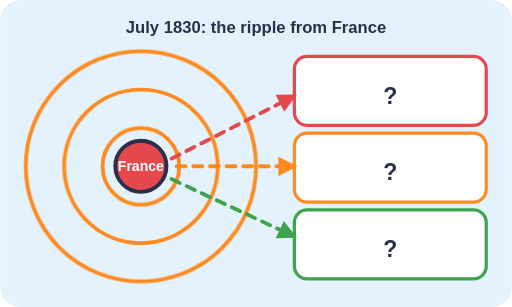
t = 0.00 s
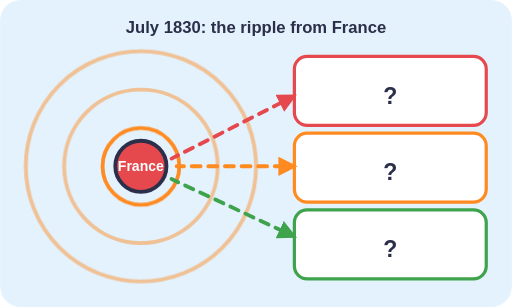
t = 1.90 s
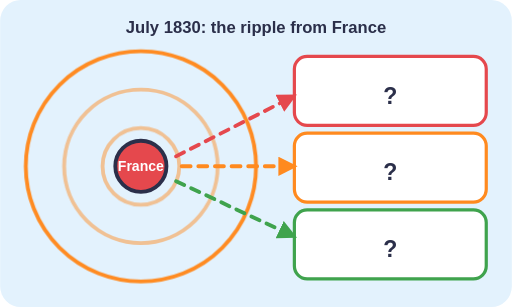
t = 3.30 s
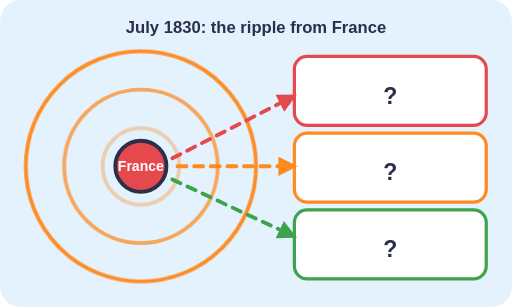
t = 5.05 s
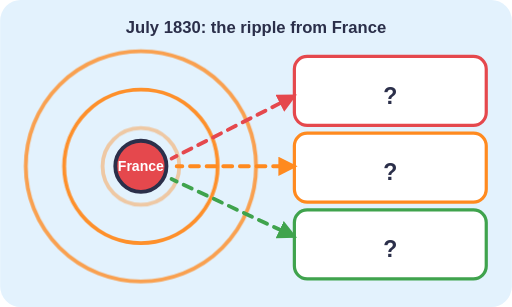
t = 6.80 s
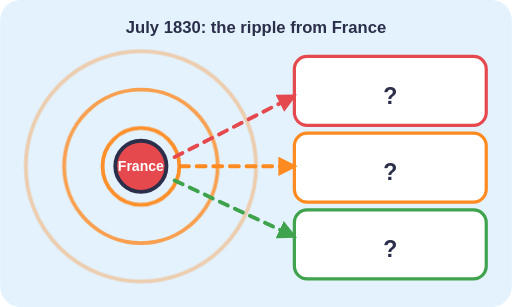
t = 8.20 s

The animated SVG that drew these frames (rendered in a browser with its animation timeline set to each time). Animation: 10 CSS @keyframes rules; frames cover the first 8.20 s, repeats indefinitely.

<svg xmlns="http://www.w3.org/2000/svg" viewBox="0 0 400 240" role="img"><title>Expanding rings from France with arrows to three hidden consequences</title><style>text{font-family:sans-serif;font-weight:700;fill:#2B2F4A}
.fl{stroke-dasharray:7 6;animation:fl 1s linear infinite}
@keyframes fl{to{stroke-dashoffset:-13}}
.bob,.pul,.spin,.rise,.sway,.sw,.blk,.fall,.drift{transform-box:fill-box;transform-origin:center}
.bob{animation:bob 2.4s ease-in-out infinite}
@keyframes bob{50%{transform:translateY(-4px)}}
.pul{animation:pul 2.4s ease-in-out infinite}
@keyframes pul{50%{transform:scale(1.12)}}
.spin{animation:spin 14s linear infinite}
@keyframes spin{to{transform:rotate(360deg)}}
.rise{animation:rise 2.6s ease-out infinite}
@keyframes rise{0%{transform:translateY(0);opacity:0}20%{opacity:1}100%{transform:translateY(-34px);opacity:0}}
.fall{animation:fall 1.6s linear infinite}
@keyframes fall{0%{transform:translateY(-6px);opacity:0}30%{opacity:1}100%{transform:translateY(24px);opacity:0}}
.sway{transform-origin:50% 100%;animation:sway 3s ease-in-out infinite alternate}
@keyframes sway{from{transform:rotate(-5deg)}to{transform:rotate(5deg)}}
.sw{animation:sw 4s ease-in-out infinite alternate}
@keyframes sw{from{transform:translateX(-14px)}to{transform:translateX(14px)}}
.blk{animation:blk 2s ease-in-out infinite}
@keyframes blk{50%{opacity:.35}}
.drift{animation:drift 3s ease-in-out infinite alternate}
@keyframes drift{from{transform:translateX(-6px)}to{transform:translateX(6px)}}
@media (prefers-reduced-motion: reduce){*{animation:none!important}}</style><defs><marker id="ah" viewBox="0 0 10 10" refX="7" refY="5" markerWidth="5" markerHeight="5" orient="auto"><path d="M0 0L10 5L0 10z" fill="#2B2F4A"/></marker><marker id="aho" viewBox="0 0 10 10" refX="7" refY="5" markerWidth="5" markerHeight="5" orient="auto"><path d="M0 0L10 5L0 10z" fill="#FF8A1F"/></marker><marker id="ahr" viewBox="0 0 10 10" refX="7" refY="5" markerWidth="5" markerHeight="5" orient="auto"><path d="M0 0L10 5L0 10z" fill="#E5484D"/></marker><marker id="ahg" viewBox="0 0 10 10" refX="7" refY="5" markerWidth="5" markerHeight="5" orient="auto"><path d="M0 0L10 5L0 10z" fill="#3FA34D"/></marker><marker id="ahb" viewBox="0 0 10 10" refX="7" refY="5" markerWidth="5" markerHeight="5" orient="auto"><path d="M0 0L10 5L0 10z" fill="#0B93D4"/></marker><marker id="ahp" viewBox="0 0 10 10" refX="7" refY="5" markerWidth="5" markerHeight="5" orient="auto"><path d="M0 0L10 5L0 10z" fill="#7C5CFF"/></marker></defs><rect width="100%" height="100%" rx="16" fill="#E3F2FD"/><text x="200" y="26.0" font-size="13" text-anchor="middle">July 1830: the ripple from France</text><circle cx="110" cy="130" r="30" fill="none" stroke="#FF8A1F" stroke-width="3" class="blk" style="animation-delay:0s"/><circle cx="110" cy="130" r="60" fill="none" stroke="#FF8A1F" stroke-width="3" class="blk" style="animation-delay:0.6s"/><circle cx="110" cy="130" r="90" fill="none" stroke="#FF8A1F" stroke-width="3" class="blk" style="animation-delay:1.2s"/><circle cx="110" cy="130" r="20" fill="#E5484D" stroke="#2B2F4A" stroke-width="3" stroke-linecap="round" stroke-linejoin="round"/><text x="110" y="134" font-size="11" text-anchor="middle" style="fill:#fff">France</text><g><rect x="230" y="44" width="150" height="54" rx="10" fill="#fff" stroke="#E5484D" stroke-width="2.5"/><text x="305.0" y="81.1" font-size="18" text-anchor="middle">?</text></g><g><rect x="230" y="104" width="150" height="54" rx="10" fill="#fff" stroke="#FF8A1F" stroke-width="2.5"/><text x="305.0" y="141.1" font-size="18" text-anchor="middle">?</text></g><g><rect x="230" y="164" width="150" height="54" rx="10" fill="#fff" stroke="#3FA34D" stroke-width="2.5"/><text x="305.0" y="201.1" font-size="18" text-anchor="middle">?</text></g><line x1="134" y1="124" x2="228" y2="76" stroke="#E5484D" stroke-width="3" stroke-linecap="round" class="fl" marker-end="url(#ahr)"/><line x1="138" y1="130" x2="228" y2="130" stroke="#FF8A1F" stroke-width="3" stroke-linecap="round" class="fl" marker-end="url(#aho)"/><line x1="134" y1="140" x2="228" y2="184" stroke="#3FA34D" stroke-width="3" stroke-linecap="round" class="fl" marker-end="url(#ahg)"/></svg>
